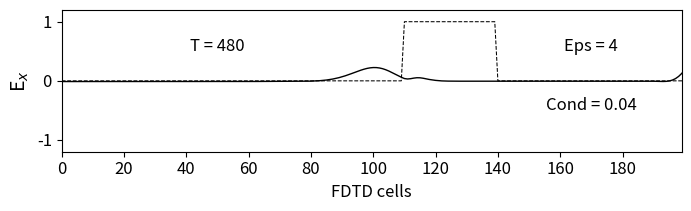

The script that saved this image:
""" Cálculo de los coeficientes de reflexión y transmisión
    para un pulso Gaussiano que pasa a través de un material
    dieléctrico con una cierta conductividad.
"""
import numpy as np
from math import pi, sin, exp
from matplotlib import pyplot as plt

kmax = 200
ex = np.zeros(kmax+1)
hy = np.zeros(kmax+1)
ex2 = np.zeros(kmax+1)
hy2 = np.zeros(kmax+1)

# Tamaño de la celda
ddx = 0.001 

# Time step 
dt = ddx / 6e8 

boundary_low = [0,0,0,0]
boundary_high = [0,0,0,0] 

#Parametros del pulso
k_ini=20
k_1=100
k_2=130
t_0=40
s_0=12


# Create Dielectric Profile
epsz = 8.854e-12
epsilon = 4
sigma = 0.04
ca = np.ones(kmax+1)
cb = np.ones(kmax+1) * 0.5

cb_start = 110
cb_end=140
eaf = dt * sigma / (2 * epsz * epsilon)
ca[cb_start:cb_end] = (1 - eaf ) / (1 + eaf )
cb[cb_start:cb_end] = 0.5 / (epsilon * (1 + eaf ))

nsteps = 480


#Inicialización de algunos valores
ei=np.zeros(nsteps+1)
er=np.zeros(nsteps+1)
et=np.zeros(nsteps+1)

# FDTD Loop
for time_step in range(1, nsteps + 1):

    # Calculate the Ex field
    for k in range(1, kmax+1):
        ex[k] = ca[k] * ex[k] + cb[k] * (hy[k - 1] - hy[k])
        ex2[k]= ex2[k] + 0.5 * (hy2[k - 1] - hy2[k])
        if k==k_1:
            ei[time_step] = ex2[k]
            er[time_step] = ex[k]
        if k==k_2:
            et[time_step] = ex[k]    

    # Put a gaussian pulse at the low end (Con material y sin el)
    #Soft source
    pulse = exp(-0.5*((t_0-time_step)/s_0)**2)
    ex[k_ini] = 0.5* pulse + ex[k_ini]
    hy[k_ini-1] = 0.25* pulse + hy[k_ini-1]
    hy[k_ini+1] = 0.25*pulse + hy[k_ini+1]

    ex2[k_ini] = 0.5* pulse + ex2[k_ini]
    hy2[k_ini-1] = 0.25* pulse + hy2[k_ini-1]
    hy2[k_ini+1] = 0.25* pulse + hy2[k_ini+1]
    
    #Hard Source
    """pulse = exp(-0.5*((t_0-time_step)/s_0)**2)
    ex[k_ini] = (3.0/2.0)*pulse
    hy[k_ini-1] = (3.0/4.0)*pulse 
    hy[k_ini+1] =(3.0/4.0)* pulse 
    ex2[k_ini] = (3.0/2.0)*pulse 
    hy2[k_ini-1] = (3.0/4.0)*pulse 
    hy2[k_ini+1] = (3.0/4.0)*pulse"""

    # Absorbing Boundary Conditions
    ex[0] = boundary_low.pop(0)
    boundary_low.append(ex[1])
    ex[kmax] = boundary_high.pop(0)
    boundary_high.append(ex[kmax - 1])

    ex2[0] = boundary_low.pop(0)
    boundary_low.append(ex2[1])
    ex2[kmax] = boundary_high.pop(0)
    boundary_high.append(ex2[kmax - 1])

    # Calculate the Hy field
    for k in range(kmax):
        hy[k] = hy[k] + 0.5 * (ex[k] - ex[k + 1])
        hy2[k] = hy2[k] + 0.5 * (ex2[k] - ex2[k + 1])
    

er=ei-er

#Transformada de Fourier
eiw=np.fft.fft(ei)
erw=np.fft.fft(er)
etw=np.fft.fft(et)

#Se calcula el modulo de los numeros complejos
modeiw=np.linalg.norm(np.absolute(eiw))
moderw=np.linalg.norm(np.absolute(erw))
modetw=np.linalg.norm(np.absolute(etw))
 

R=moderw/modeiw
T=modetw/modeiw

print(moderw, modeiw)
print(R)
print(modetw, modeiw)
print(T)


# Plot the outputs in Fig. 1.6
plt.rcParams['font.size'] = 12
plt.figure(figsize=(8, 2.25))


plt.plot(ex, color='k', linewidth=1)
plt.ylabel('E$_x$', fontsize='14')
plt.xticks(np.arange(0, 199, step=20))
plt.xlim(0, 199)
plt.yticks(np.arange(-1, 1.2, step=1))
plt.ylim(-1.2, 1.2)
plt.text(50, 0.5, 'T = {}'.format(time_step),
         horizontalalignment='center')
plt.plot((0.5 / cb - 1) / 3, 'k--',
         linewidth=0.75) # The math on cb is just for scaling
plt.text(170, 0.5, 'Eps = {}'.format(epsilon),
         horizontalalignment='center')
plt.text(170, -0.5, 'Cond = {}'.format(sigma),
         horizontalalignment='center')
plt.xlabel('FDTD cells')

plt.subplots_adjust(bottom=0.25, hspace=0.45)
plt.show()